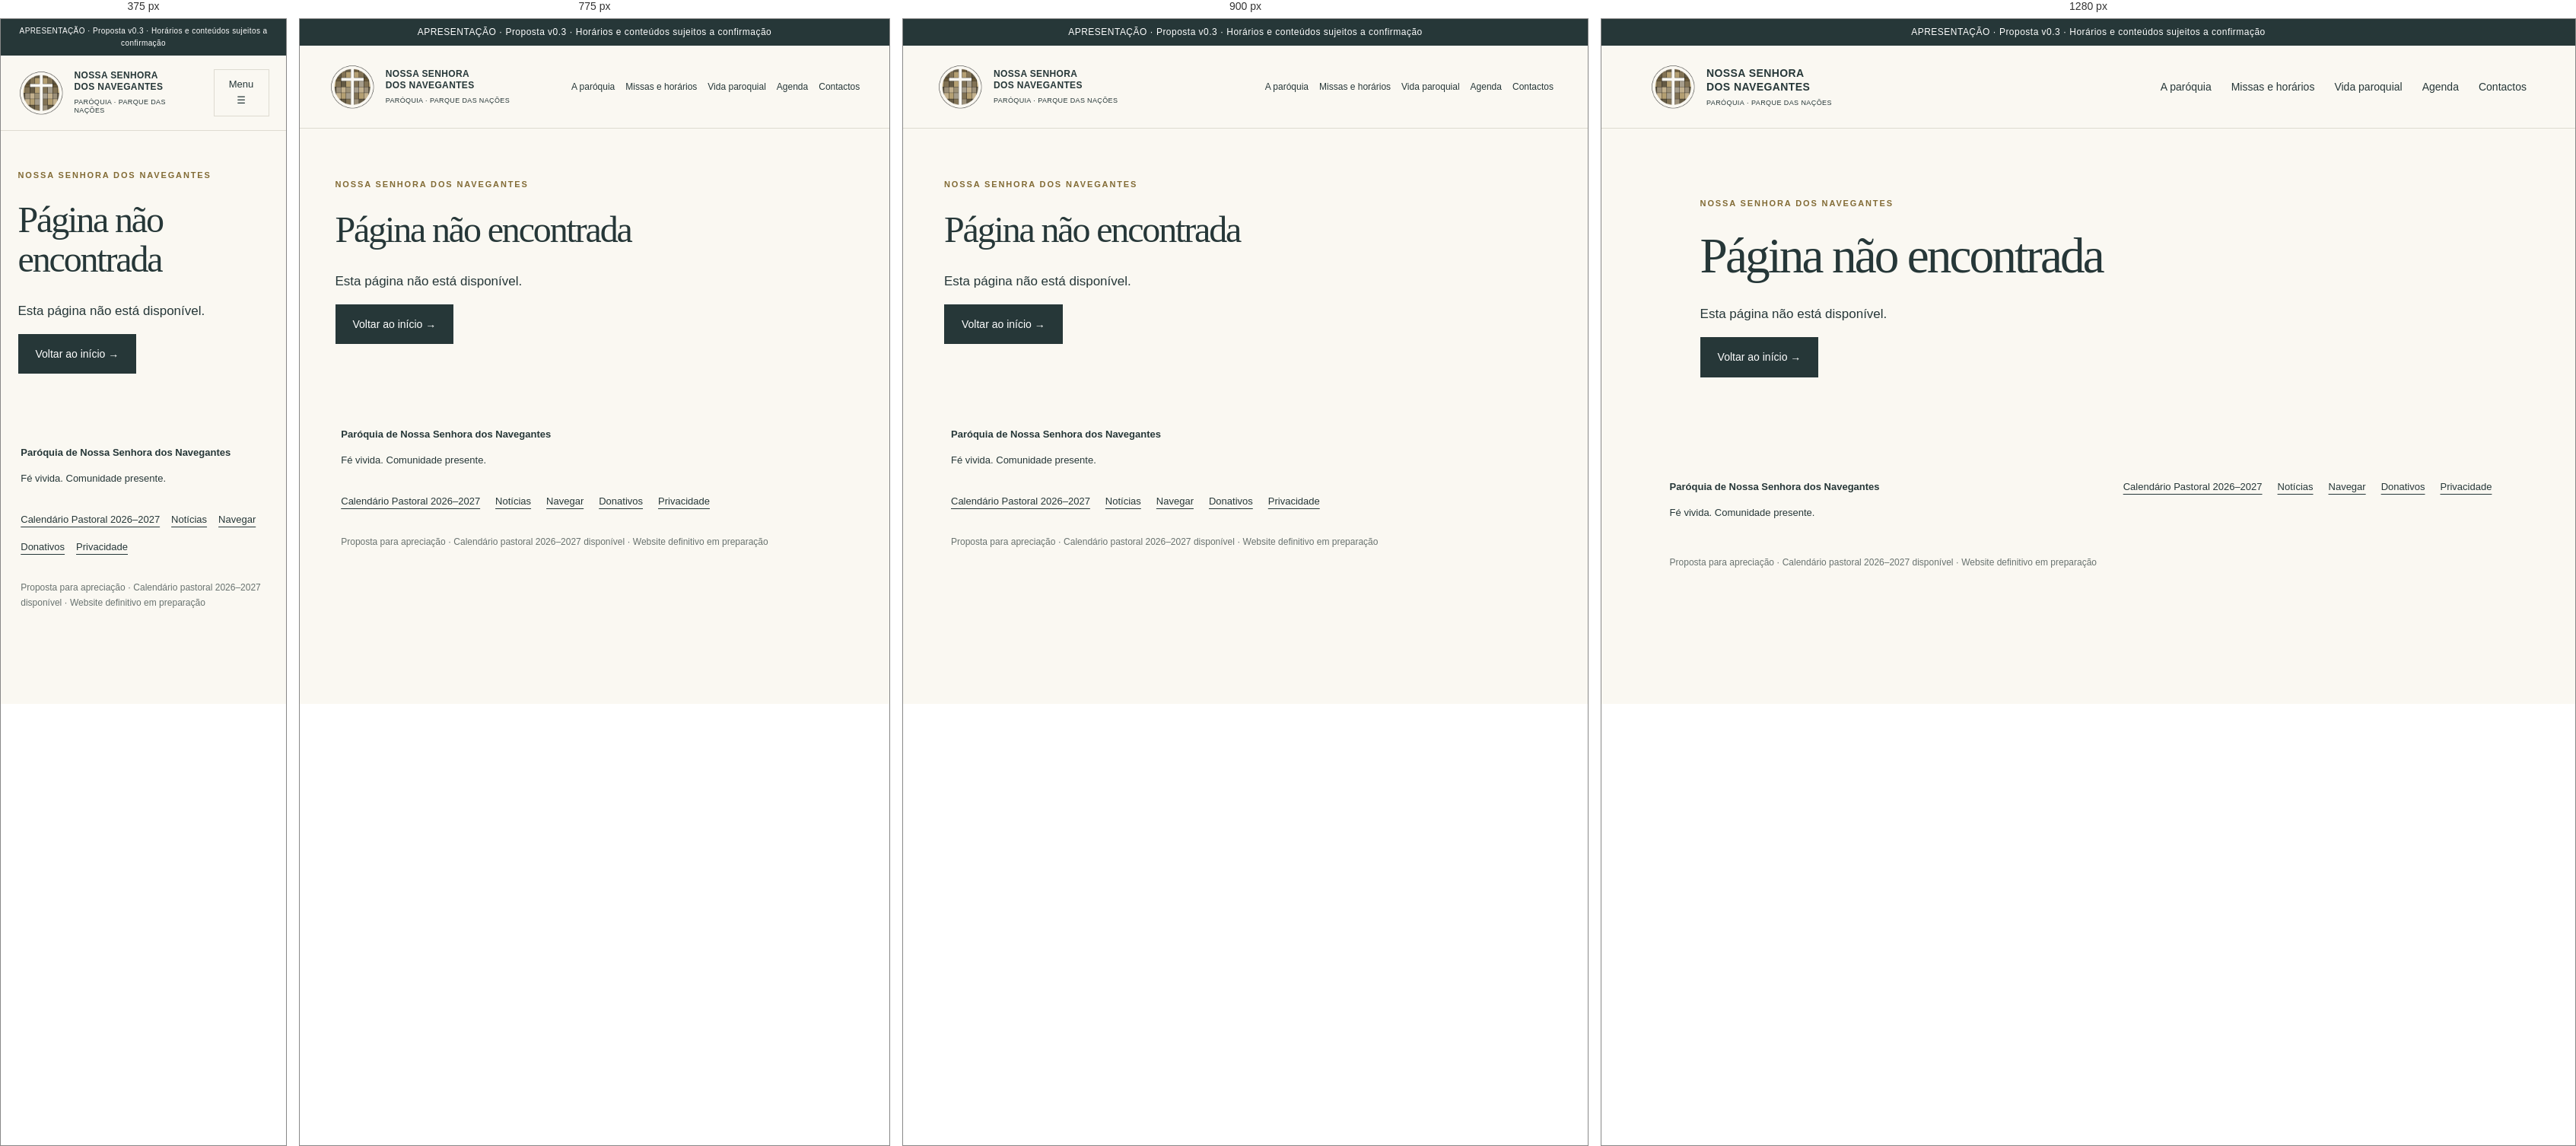
Rendered at 375 px, 775 px, 900 px and 1280 px, left to right.

<!-- file: 404.html -->
<!doctype html><html lang="pt-PT"><head><meta charset="utf-8"><meta name="viewport" content="width=device-width,initial-scale=1"><meta name="robots" content="noindex,nofollow"><meta name="description" content="Proposta de website para a Paróquia de Nossa Senhora dos Navegantes. Apresentação para apreciação."><title>Página não encontrada · Nossa Senhora dos Navegantes</title><link rel="stylesheet" href="style.css"><script src="app.js" defer></script></head><body><div class="preview">APRESENTAÇÃO · Proposta v0.3 · Horários e conteúdos sujeitos a confirmação</div><a class="skip" href="#conteudo">Saltar para o conteúdo</a><header class="nvg-header"><a class="brand" href="index.html"><img src="logo.png" width="60" height="60" alt="Logótipo da paróquia"><span>NOSSA SENHORA<br>DOS NAVEGANTES<small>PARÓQUIA · PARQUE DAS NAÇÕES</small></span></a><button id="menu" aria-expanded="false" aria-controls="nav">Menu ☰</button><nav id="nav" aria-label="Navegação principal"><a href="paroquia.html" >A paróquia</a><a href="horarios.html" >Missas e horários</a><a href="vida-paroquial.html" >Vida paroquial</a><a href="agenda.html" >Agenda</a><a href="contactos.html" >Contactos</a></nav></header><main id="conteudo"><section class="section nvg-page"><p class="eyebrow">NOSSA SENHORA DOS NAVEGANTES</p><h1>Página não encontrada</h1><p>Esta página não está disponível.</p><a class="button" href="index.html">Voltar ao início →</a></section></main><footer><div><strong>Paróquia de Nossa Senhora dos Navegantes</strong><p>Fé vivida. Comunidade presente.</p></div><div><a href="calendario-pastoral-2026-2027.pdf">Calendário Pastoral 2026–2027</a><a href="noticias.html">Notícias</a><a href="navegar.html">Navegar</a><a href="donativos.html">Donativos</a><a href="politica-de-privacidade.html">Privacidade</a></div><p class="note">Proposta para apreciação · Calendário pastoral 2026–2027 disponível · Website definitivo em preparação</p></footer></body></html>

/* @media block from style.css */
@media(max-width:950px){nav{gap:14px;font-size:12px}.brand{font-size:12px}.hero-copy{padding:55px 10%}.hero{min-height:580px}.row{flex-wrap:wrap}.section{padding:65px 6%}}

/* @media block from style.css */
@media(max-width:700px){header{position:relative;padding:18px 6%}#menu{display:block;border:1px solid var(--line);padding:9px 12px;background:transparent;font-size:13px}nav{display:none;position:absolute;top:100%;left:0;right:0;background:var(--paper);z-index:5;padding:20px 6%;box-shadow:0 8px 15px #0001}nav.open{display:flex;flex-direction:column;font-size:16px}.hero{grid-template-columns:1fr}.hero-copy{padding:44px 6%}.hero-photo{min-height:340px}.hero-photo span{font-size:20px}.place{margin-top:30px}.quick{grid-template-columns:1fr}.quick a,.quick a:first-child{padding:20px 0;border-right:0;border-bottom:1px solid var(--line)}.hours,.visit{grid-template-columns:1fr;gap:20px}.section-head{display:block}.paths,.events{grid-template-columns:1fr}.paths p{min-height:0}.section{padding:50px 6%}.preview{font-size:10px}.row strong{font-size:20px}footer>div:last-of-type{display:flex;gap:15px;flex-wrap:wrap}footer a{margin:0}}

/* @media block from style.css */
@media(max-width:850px){.nvg-inner{padding:40px 6% 60px}.nvg-inner h1{font-size:44px}.nvg-inner h2{font-size:31px}.nvg-inner .news-grid{grid-template-columns:1fr}.nvg-filter{display:block}.nvg-filter label{margin-bottom:15px}.nvg-filter input,.nvg-filter select{width:100%}.nvg-filter button{margin:0 12px 12px 0}.nvg-inner .visit{padding:25px}.nvg-search{flex-wrap:wrap}.event-meta{display:block}.event-meta p{margin:8px 0}}